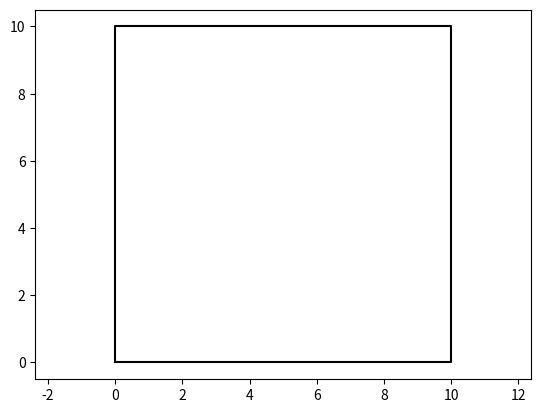

This figure's Python source: (Note: this script raises an exception after producing the figure.)
#import modules
import numpy as np
import matplotlib.pyplot as plt

class Ball(object):
    def __init__(self,color='r'):
        # Stores plot information so we can animate
        self.plot_handle = []
        #sets color to be input
        self.color = color
        
        # Ball parameters
        self.radius = 0.5

        plt.title('Click on the ball location')
        pts = plt.ginput(1)
        self.pos = np.array(pts[0])
        self.draw()

        plt.title('Click to indicate the ball velocity')
        pts = plt.ginput(1)
        self.vel = (np.array(pts[0]) - self.pos)
        self.vel = self.vel / np.linalg.norm(self.vel)

        plt.title('')
    
    def calc_circ(self):
        theta = np.arange(0,2*np.pi,0.01)
        xc = self.radius * np.cos(theta)+self.pos[0]
        yc = self.radius * np.sin(theta)+self.pos[1]
        return xc, yc

    def draw(self):
        xc, yc = self.calc_circ()
        self.plot_handle = plt.plot(xc,yc,'-'+self.color)

    def redraw(self):
        xc, yc = self.calc_circ()
        self.plot_handle[0].set_data(xc,yc)

    def update(self, dt):
        self.pos = self.pos + self.vel*dt

    def v_reflect(self, dir):
        self.vel[dir] = -self.vel[dir]

    def check_collide(self, other_ball):
        """
        Checks if two balls collide
        Input: self, other_ball
        Output: True or False
        Usage: check_collide(ball2)
        Returns: False
        """

        #Calculates distance between ball and other ball
        dist = np.linalg.norm(self.pos - other_ball.pos)

        #Checks if distance is less than both radii and returns T/F accordingly
        if dist < self.radius + other_ball.radius:
            return True
        else:
            return False
        
    def v_ball_collision(self, other_ball):
        """
        Calculates velocities of two balls after collision
        Input: self, other_ball
        Output: None
        Usage: v_ball_collision(ball2)
        Returns: None
        """
        #finds initial direction of the collision
        collision_dir = (other_ball.pos - self.pos) / np.linalg.norm(other_ball.pos - self.pos)

        # Calculate initial velocities in collision direction
        self_v_init = np.dot(self.vel, collision_dir)
        other_v_init = np.dot(other_ball.vel, collision_dir)

        # Calculate new velocities in collision direction using the given formulas
        self_v_final= self_v_init - (((self_v_init-other_v_init)*(self.pos-other_ball.pos))/((abs(self.pos-other_ball.pos))**2))*(self.pos-other_ball.pos)
        other_v_final = other_v_init - (((other_v_init-self_v_init)*(other_ball.pos-self.pos))/((abs(other_ball.pos-self.pos))**2))*(other_ball.pos-self.pos)

        # Calculate the final velocities in the other orthogonal direction
        self_v_final_ortho = self.vel - self_v_init * collision_dir
        other_v_final_ortho = other_ball.vel - other_v_init * collision_dir 

        # Set the final velocities
        self.vel = self_v_final * collision_dir + self_v_final_ortho
        other_ball.vel = other_v_final * collision_dir + other_v_final_ortho

class BlueBall(Ball):
    """ This subclass inherits from the ball class and creates a blue ball object
    """
    def __init__(self):
        super().__init__(color='b')
        
class RedBall(Ball):
    """ This subclass inherits from the ball class and creates a red ball object
    """
    def __init__(self):
        super().__init__(color='r')

class Billiards(object):
    def __init__(self, h, w):
        # Billiard table parameters
        self.current_time = 0
        self.height = h
        self.width = w

        # Plotting information
        self.fig = []

        # Balls on the table
        self.ball = []

    def add_ball(self):
        """
        Asks user for input on number of balls of each color and adds to ball list
        Input: self
        Output: None
        Usage: add_ball()
        Returns: None
        """
        #asks user how many red and blue balls and sets to integers
        num_red=(int(input("How many red balls? (Integer value)")))
        num_blue=(int(input("How many blue balls? (Integer values)")))

        #for loop based on number of red balls
        for i in range(num_red):
            ball=RedBall()
            #add red balls to list of balls
            self.ball.append(ball)
        
        #for loop based on number of blue balls
        for i in range(num_blue):
            ball=BlueBall()
            #adds blue balls to list of balls
            self.ball.append(ball)
    
    def setup_animation(self):
        # We haven't see this line before. It basically sets the interactive property
        # of the plot so that we can update the plot repeatedly in the code
        plt.ion()

        self.fig = plt.figure()
        plt.plot([0,0,self.width,self.width,0], [0,self.height,self.height,0,0], '-k')
        plt.axis('equal')
        plt.show()

    def redraw(self):
        #updates balls that are in the self.ball list
        for ball in self.ball:
            ball.redraw()

        plt.title("Current time: "+str(self.current_time))

        # These next two lines force the plot to update
        self.fig.canvas.draw()
        self.fig.canvas.flush_events()

    def is_closed(self):
        return not plt.fignum_exists(self.fig.number)

    def update(self, dt):
        """
        Updates balls at each time step
        Input: self, dt
        Output: None
        Usage: update(.01)
        Returns: Updated ball animation
        """
        # Continuous update
        #checks ball object is in ball list and updates 
        for ball in self.ball:
            ball.update(dt)

            #discrete transitions
            #checks for collision with wall and reflects velocity
            did_collide, reflect_dir = self.check_collide_wall(ball)
            if did_collide:
                ball.v_reflect(reflect_dir)

        # checks for ball collisions with each other
        self.handle_collide_balls()

        # Update time
        self.current_time = self.current_time + dt

        # Animate all balls
        self.redraw()

    def check_collide_wall(self, the_ball):
        if the_ball.pos[0] > self.width-the_ball.radius:
            return True, 0
        if the_ball.pos[0] < the_ball.radius:
            return True, 0
        if the_ball.pos[1] > self.height-the_ball.radius:
            return True, 1
        if the_ball.pos[1] < the_ball.radius:
            return True, 1
        
        return False, None
    
    def handle_collide_balls(self):
        """
        Checks if two balls collide and changes velocities
        Input: self
        Output: None
        Usage: handle_collide_balls
        Returns: None
        """
        # Check all pairs of balls for collisions
        for i in range(len(self.ball)):
            for j in range(i+1, len(self.ball)):
                ball1 = self.ball[i]
                ball2 = self.ball[j]

                #checks if two balls collide and if they do, change velocities
                if ball1.check_collide(ball2):
                    ball1.v_ball_collision(ball2)

# Initialize
billiard_sim = Billiards(10,10)
billiard_sim.setup_animation()
billiard_sim.add_ball()

# Simulate
dt = 0.1
Tf = 10
while (billiard_sim.current_time < Tf) and (not billiard_sim.is_closed()):
    billiard_sim.update(dt)
    plt.pause(dt)

plt.title('Simulation complete. Close the figure to exit')
while not billiard_sim.is_closed():
    plt.pause(1)